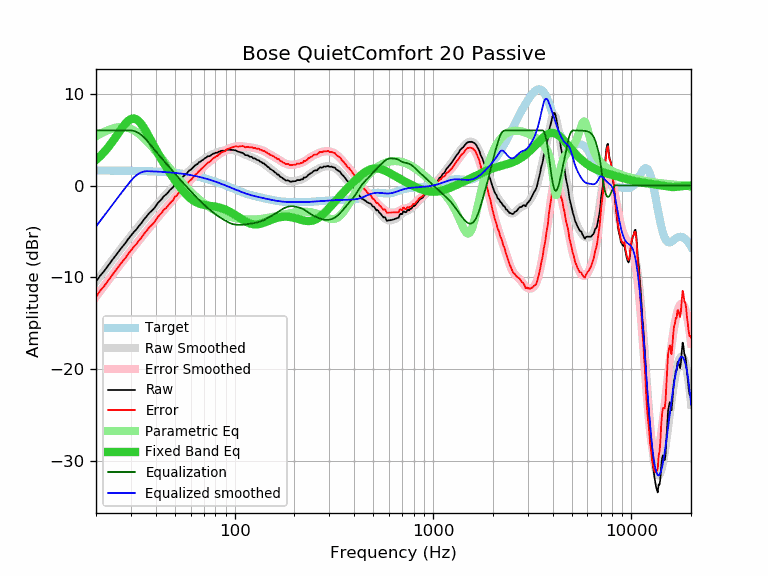

The data file committed next to this chart (first rows):
frequency, raw, error, smoothed, error_smoothed, equalization, parametric_eq, equalized_raw, equalized_smoothed, target
20, -10.48, -12.12, -10.45, -12.09, 6.00, 2.79, -4.48, -4.45, 1.64
21, -9.80, -11.43, -9.85, -11.49, 6.00, 3.20, -3.80, -3.85, 1.64
22, -9.30, -10.93, -9.27, -10.91, 6.00, 3.66, -3.30, -3.27, 1.64
23, -8.72, -10.35, -8.72, -10.35, 6.00, 4.14, -2.72, -2.72, 1.63
24, -8.18, -9.81, -8.19, -9.82, 6.00, 4.66, -2.18, -2.19, 1.63
25, -7.68, -9.30, -7.68, -9.31, 6.00, 5.20, -1.68, -1.68, 1.63
26, -7.20, -8.82, -7.19, -8.82, 6.00, 5.73, -1.20, -1.19, 1.62
27, -6.72, -8.34, -6.73, -8.35, 6.00, 6.24, -0.72, -0.73, 1.62
28, -6.32, -7.93, -6.29, -7.91, 6.00, 6.69, -0.32, -0.29, 1.62
29, -5.85, -7.46, -5.87, -7.48, 6.00, 7.03, 0.15, 0.13, 1.61
30, -5.46, -7.06, -5.47, -7.08, 6.00, 7.25, 0.54, 0.53, 1.61
31, -5.07, -6.67, -5.08, -6.68, 5.95, 7.30, 0.88, 0.86, 1.60
32, -4.76, -6.35, -4.71, -6.31, 5.84, 7.21, 1.08, 1.13, 1.60
33, -4.37, -5.96, -4.36, -5.95, 5.68, 6.97, 1.31, 1.32, 1.59
34, -4.05, -5.63, -4.02, -5.60, 5.47, 6.64, 1.43, 1.46, 1.58
35, -3.66, -5.23, -3.69, -5.26, 5.22, 6.23, 1.57, 1.54, 1.58
36, -3.36, -4.92, -3.37, -4.94, 4.94, 5.78, 1.58, 1.57, 1.57
37, -3.02, -4.58, -3.06, -4.62, 4.62, 5.32, 1.61, 1.56, 1.56
38, -2.78, -4.33, -2.77, -4.32, 4.32, 4.85, 1.54, 1.55, 1.55
39, -2.56, -4.10, -2.48, -4.02, 4.02, 4.40, 1.46, 1.54, 1.54
40, -2.24, -3.77, -2.21, -3.73, 3.73, 3.96, 1.50, 1.53, 1.53
41, -1.90, -3.41, -1.94, -3.46, 3.46, 3.54, 1.56, 1.52, 1.52
42, -1.67, -3.17, -1.68, -3.19, 3.19, 3.14, 1.52, 1.51, 1.51
43, -1.44, -2.93, -1.44, -2.93, 2.93, 2.76, 1.49, 1.49, 1.49
44, -1.14, -2.61, -1.20, -2.68, 2.68, 2.40, 1.54, 1.48, 1.48
45, -1.00, -2.46, -0.97, -2.43, 2.43, 2.06, 1.44, 1.46, 1.46
46, -0.79, -2.23, -0.75, -2.20, 2.20, 1.73, 1.41, 1.45, 1.45
47, -0.53, -1.96, -0.53, -1.96, 1.96, 1.42, 1.44, 1.43, 1.43
48, -0.34, -1.75, -0.32, -1.74, 1.74, 1.12, 1.40, 1.42, 1.42
49, -0.18, -1.57, -0.12, -1.51, 1.51, 0.84, 1.34, 1.40, 1.40
50, 0.16, -1.21, 0.08, -1.29, 1.29, 0.57, 1.46, 1.38, 1.38
51, 0.26, -1.09, 0.28, -1.08, 1.08, 0.31, 1.35, 1.36, 1.36
52, 0.46, -0.87, 0.46, -0.87, 0.87, 0.07, 1.34, 1.34, 1.34
53, 0.67, -0.64, 0.64, -0.67, 0.67, -0.17, 1.35, 1.32, 1.32
54, 0.80, -0.49, 0.82, -0.48, 0.48, -0.39, 1.28, 1.29, 1.29
55, 0.99, -0.28, 0.98, -0.29, 0.29, -0.59, 1.28, 1.27, 1.27
56, 1.12, -0.12, 1.14, -0.10, 0.10, -0.79, 1.23, 1.25, 1.25
57, 1.27, 0.05, 1.30, 0.08, -0.08, -0.97, 1.19, 1.22, 1.22
58, 1.44, 0.25, 1.45, 0.26, -0.26, -1.13, 1.18, 1.19, 1.19
59, 1.65, 0.49, 1.60, 0.43, -0.43, -1.28, 1.22, 1.17, 1.17
60, 1.71, 0.57, 1.75, 0.61, -0.61, -1.41, 1.11, 1.14, 1.14
61, 1.87, 0.76, 1.89, 0.78, -0.78, -1.53, 1.10, 1.11, 1.11
62, 2.03, 0.95, 2.02, 0.94, -0.94, -1.64, 1.09, 1.08, 1.08
63, 2.17, 1.12, 2.15, 1.10, -1.10, -1.73, 1.08, 1.05, 1.05
64, 2.28, 1.27, 2.27, 1.25, -1.25, -1.82, 1.03, 1.02, 1.02
65, 2.33, 1.35, 2.39, 1.40, -1.40, -1.88, 0.93, 0.99, 0.99
66, 2.53, 1.58, 2.50, 1.54, -1.54, -1.94, 0.99, 0.95, 0.95
67, 2.58, 1.66, 2.60, 1.68, -1.68, -1.99, 0.90, 0.92, 0.92
68, 2.71, 1.83, 2.70, 1.82, -1.82, -2.04, 0.89, 0.88, 0.88
69, 2.78, 1.93, 2.80, 1.95, -1.95, -2.07, 0.83, 0.85, 0.85
70, 2.88, 2.07, 2.89, 2.08, -2.08, -2.10, 0.81, 0.81, 0.81
71, 2.98, 2.21, 2.97, 2.20, -2.20, -2.13, 0.79, 0.78, 0.78
72, 3.05, 2.31, 3.05, 2.31, -2.31, -2.15, 0.74, 0.74, 0.74
73, 3.18, 2.48, 3.13, 2.42, -2.42, -2.17, 0.76, 0.70, 0.70
74, 3.18, 2.52, 3.20, 2.53, -2.53, -2.18, 0.65, 0.66, 0.66
75, 3.21, 2.59, 3.26, 2.64, -2.64, -2.20, 0.58, 0.62, 0.62
76, 3.29, 2.71, 3.32, 2.74, -2.74, -2.22, 0.56, 0.59, 0.59
77, 3.38, 2.84, 3.38, 2.84, -2.84, -2.24, 0.55, 0.55, 0.55
78, 3.48, 2.98, 3.44, 2.93, -2.93, -2.26, 0.55, 0.51, 0.51
79, 3.48, 3.02, 3.49, 3.03, -3.03, -2.27, 0.46, 0.47, 0.47
... 553 more rows
